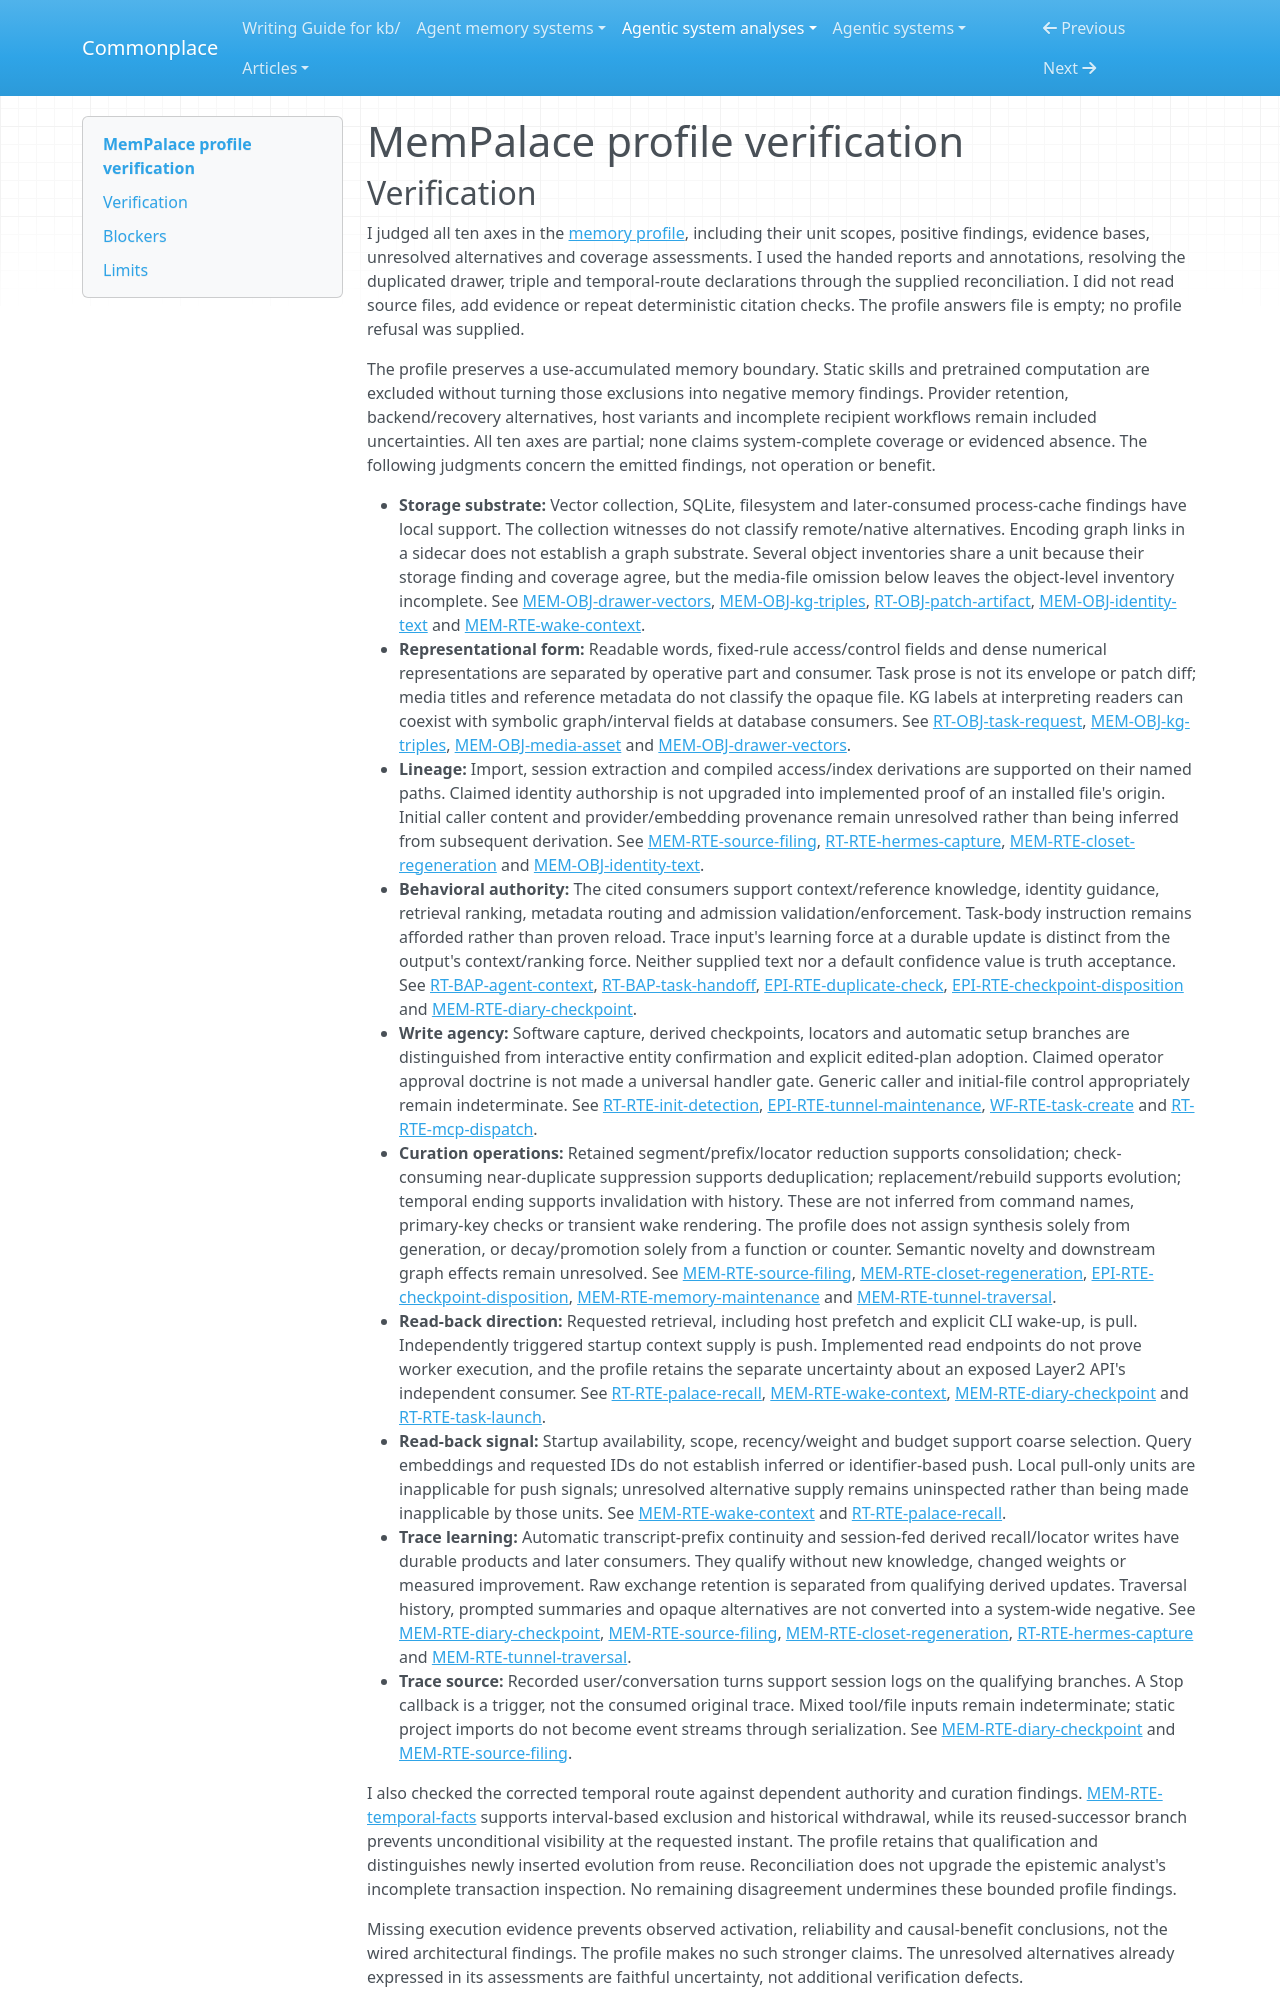

repository: zby/commonplace · page: agentic-system-analyses/retained/mempalace/profile-verification/index.html · generator: mkdocs

---
type: agentic-system-analyses/types/agentic-system-verification.md
description: "Memory profile verification of MemPalace at commit 1392e1810c3ca67776bd7fe3e198788a96dbd6d1."
run-id: AAS-2026-10-14-mempalace-ed71875aea5a-01
reviewed-boundary: "1392e1810c3ca67776bd7fe3e198788a96dbd6d1"
---

# MemPalace profile verification
